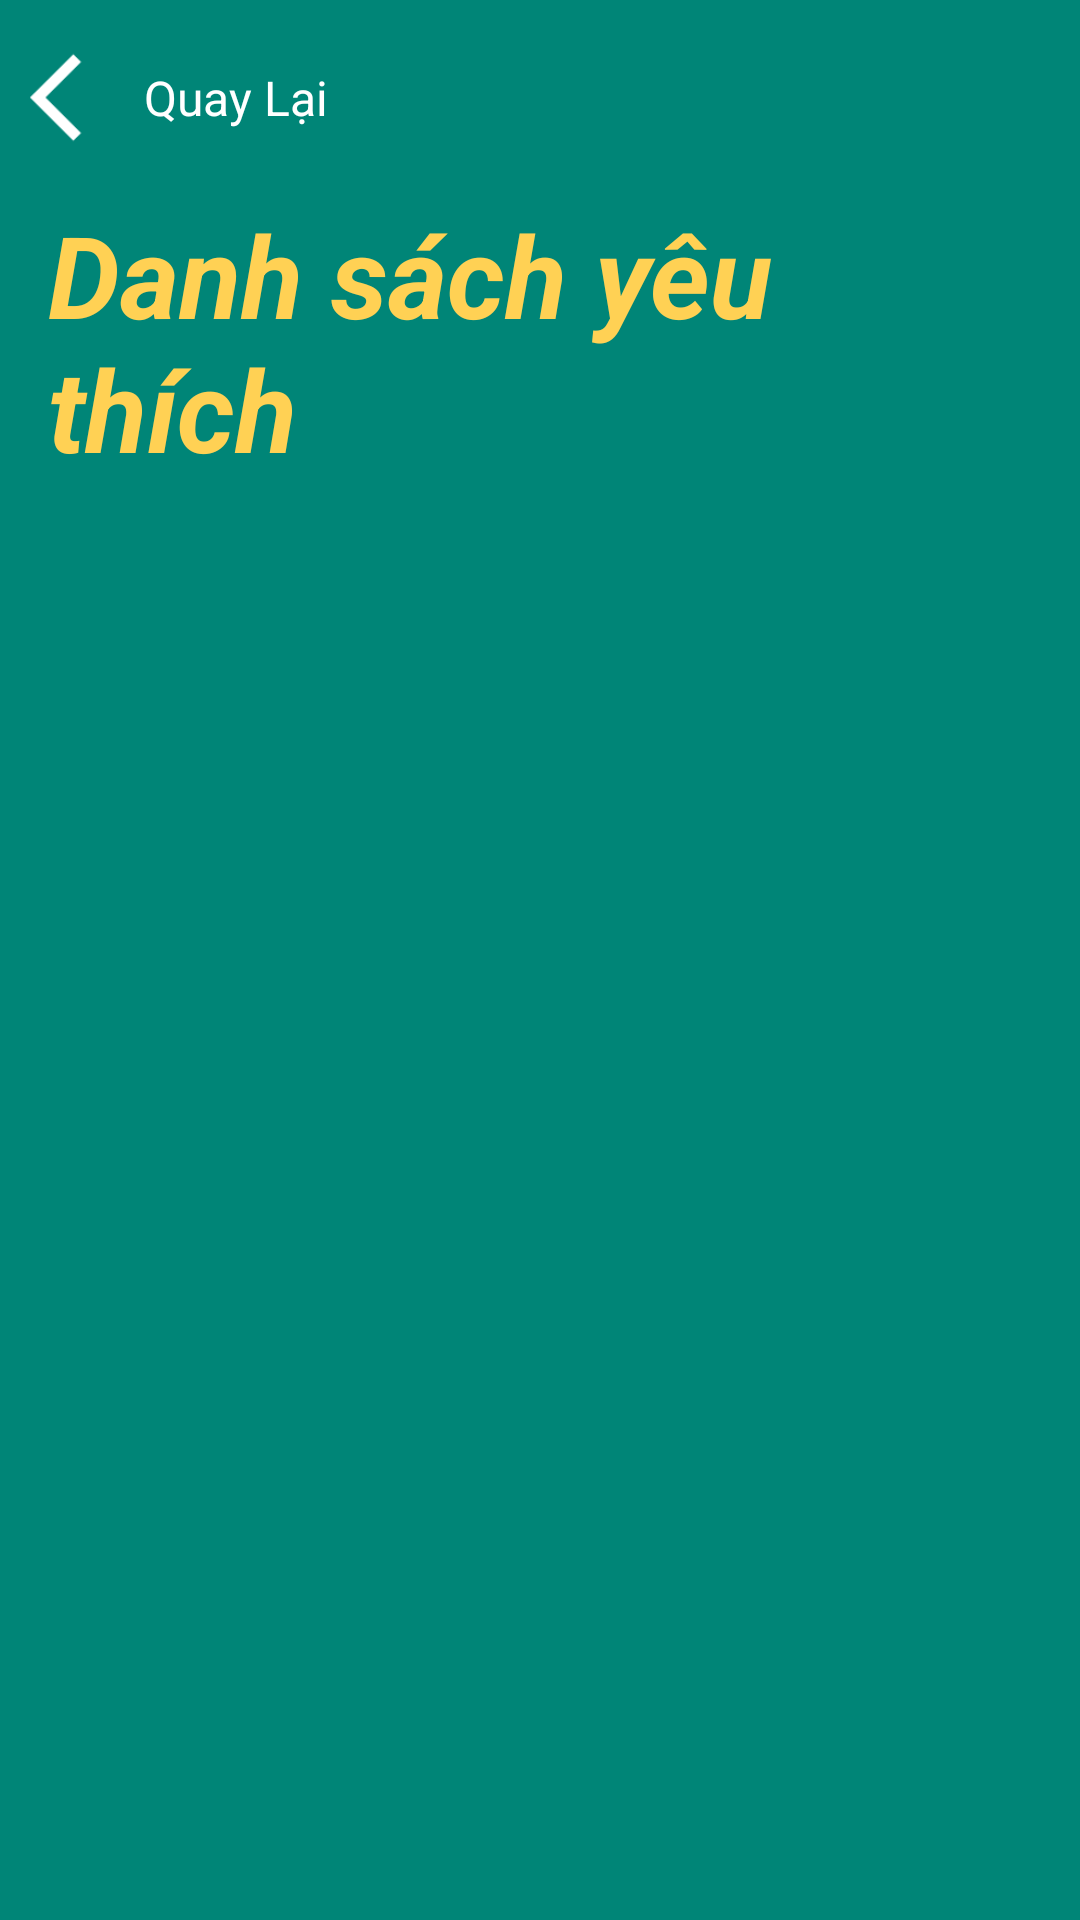

The Android layout XML behind this screen, and the referenced resources:
<!-- AndroidManifest.xml: application theme Theme.AppXemPhim_Final -->
<!-- res/layout/activity_phimyeuthich.xml -->
<?xml version="1.0" encoding="utf-8"?>
<LinearLayout xmlns:android="http://schemas.android.com/apk/res/android"
xmlns:app="http://schemas.android.com/apk/res-auto"
xmlns:tools="http://schemas.android.com/tools"
android:id="@+id/main"
android:layout_width="match_parent"
android:layout_height="match_parent"
tools:context=".Activity_Timkiemphim"
android:orientation="vertical"
android:background="@color/color_BackGround_btnNavigation">
<LinearLayout
    android:layout_width="match_parent"
    android:layout_height="wrap_content"
    android:orientation="horizontal"
    android:layout_marginLeft="10dp"
    android:layout_marginTop="15dp">
    <ImageButton
        android:id="@+id/btn_back_favorite"
        android:layout_width="35dp"
        android:layout_height="35dp"
        android:background="@android:color/transparent"
        android:scaleType="centerCrop"
        android:src="@drawable/icon_back" />
    <TextView
        android:layout_width="wrap_content"
        android:layout_height="wrap_content"
        android:layout_gravity="center_vertical"
        android:text="Quay Lại"
        android:textColor="#FFF"
        android:padding="3dp"
        android:textSize="16sp"
        />
</LinearLayout>
<TextView
    android:layout_width="wrap_content"
    android:layout_height="wrap_content"
    android:padding="6dp"
    android:textSize="38sp"
    android:text="Danh sách yêu thích"
    android:textColor="@color/color_MyFav"
    android:layout_margin="10dp"
    android:textStyle="bold|italic"
    android:layout_gravity="center_horizontal"/>
<androidx.recyclerview.widget.RecyclerView
    android:id="@+id/rcv_favorite"
    android:layout_width="match_parent"
    android:layout_height="wrap_content"
    android:layout_marginTop="20dp"
    />
</LinearLayout>
<!-- resources referenced by this layout -->
<resources>
  <color name="color_BackGround_btnNavigation">#008577</color>
  <color name="color_MyFav">#FFD154</color>
  <!-- drawable icon_back: png bitmap (drawable, 275 bytes) -->
  <style name="Theme.AppXemPhim_Final" parent="Base.Theme.AppXemPhim_Final" />
  <style name="Base.Theme.AppXemPhim_Final" parent="Theme.Material3.DayNight.NoActionBar">
          
          
      </style>
</resources>
